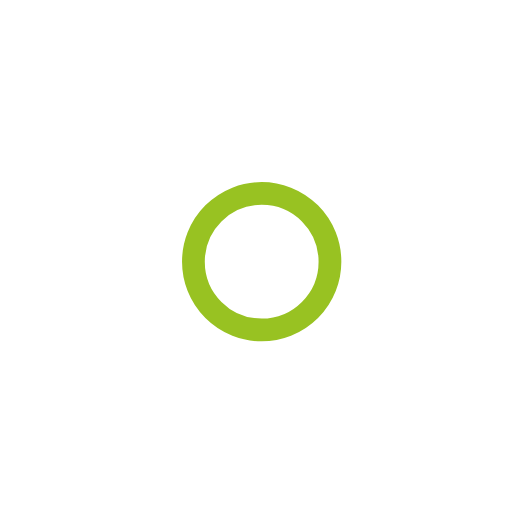
t = 0.00 s
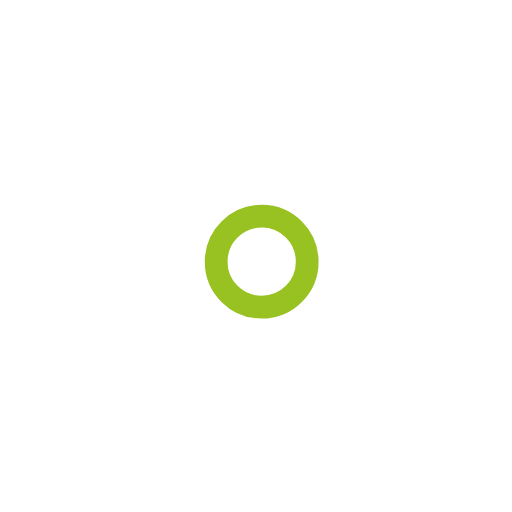
t = 1.00 s
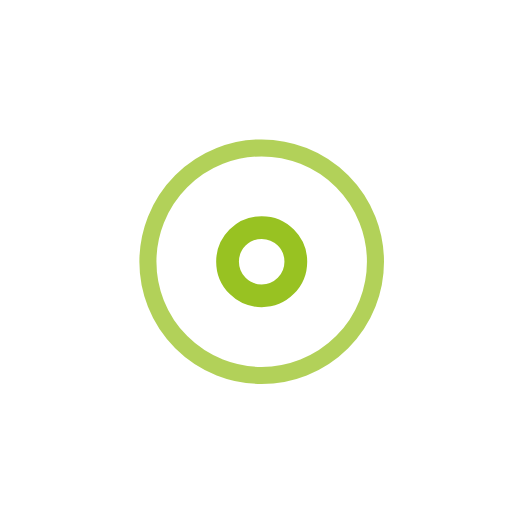
t = 2.25 s
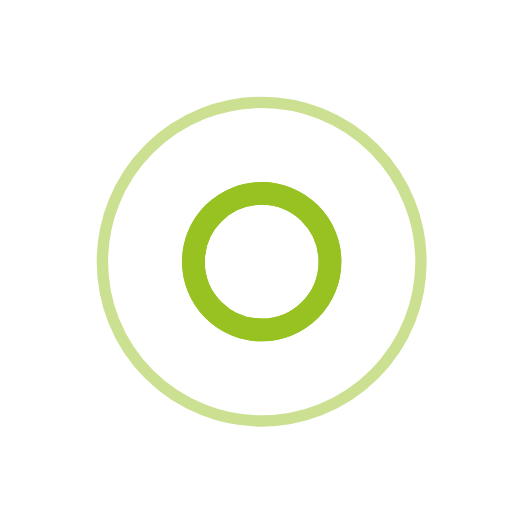
t = 3.00 s
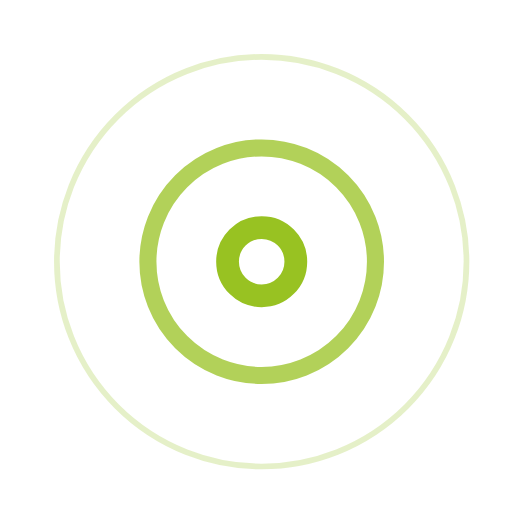
t = 3.75 s
t = 5.25 s: frame unchanged from t = 3.75 s, image omitted

The animated SVG that drew these frames (rendered in a browser with its animation timeline set to each time). Animation: 7 SMIL elements (animate=7); one cycle of 6.00 s, repeats indefinitely.

<!-- By Sam Herbert (@sherb), for everyone. More @ http://goo.gl/7AJzbL -->
<svg width="45" height="45" viewBox="0 0 45 45" xmlns="http://www.w3.org/2000/svg" stroke="#98c222">
    <g fill="none" fill-rule="evenodd" transform="translate(1 1)" stroke-width="2">
        <circle cx="22" cy="22" r="6" stroke-opacity="0">
            <animate attributeName="r"
                 begin="1.5s" dur="3s"
                 values="6;22"
                 calcMode="linear"
                 repeatCount="indefinite" />
            <animate attributeName="stroke-opacity"
                 begin="1.5s" dur="3s"
                 values="1;0" calcMode="linear"
                 repeatCount="indefinite" />
            <animate attributeName="stroke-width"
                 begin="1.5s" dur="3s"
                 values="2;0" calcMode="linear"
                 repeatCount="indefinite" />
        </circle>
        <circle cx="22" cy="22" r="6" stroke-opacity="0">
            <animate attributeName="r"
                 begin="3s" dur="3s"
                 values="6;22"
                 calcMode="linear"
                 repeatCount="indefinite" />
            <animate attributeName="stroke-opacity"
                 begin="3s" dur="3s"
                 values="1;0" calcMode="linear"
                 repeatCount="indefinite" />
            <animate attributeName="stroke-width"
                 begin="3s" dur="3s"
                 values="2;0" calcMode="linear"
                 repeatCount="indefinite" />
        </circle>
        <circle cx="22" cy="22" r="8">
            <animate attributeName="r"
                 begin="0s" dur="1.5s"
                 values="6;1;2;3;4;5;6"
                 calcMode="linear"
                 repeatCount="indefinite" />
        </circle>
    </g>
</svg>